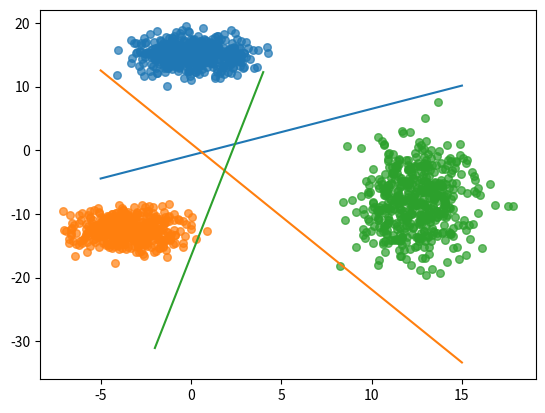

Python code for this plot:
# ================================================================
#
#   Editor      : Pycharm
#   File name   : test_multi_logistic
#   Author      : HuangWei
#   Created date: 2020-12-13 16:43
#   Email       : 446296992@qq.com
#   Description : 
#   
#    ( ˶˙º˙˶ )୨  Have Fun!!!
# ================================================================
import random
import numpy as np
import matplotlib.pyplot as plt

x1, y1 = np.random.normal(0, 1.5, 500), np.random.normal(15, 1.5, 500)
x2, y2 = np.random.normal(-3.5, 1.5, 500), np.random.normal(-12.5, 1.5, 500)
x3, y3 = np.random.normal(12.5, 1.5, 500), np.random.normal(-8, 4.5, 500)

data_1 = np.array([[x1[i], y1[i], 1] for i in range(500)])
data_2 = np.array([[x2[i], y2[i], 1] for i in range(500)])
data_3 = np.array([[x3[i], y3[i], 1] for i in range(500)])
label_1 = np.array([1 for _ in range(500)])
label_0 = np.array([0 for _ in range(500)])


def gd(data, label):
    lr = 0.01  # 学习率
    count = 0  # 当前已经迭代次数 Current number of iter
    theta = np.ones([3, 1])  # 初始化theta， 分别代表 w1, w2, b init the theta, denote w1, w2, b
    while count < 6500:
        h_theta_x = 1 / (1 + np.exp(-np.dot(data, theta)))
        label = np.reshape(label, [1500, 1])
        cost = np.mean((label - h_theta_x) * data, axis=0).reshape([-1, 1])
        theta = theta + lr * cost  # 按照公式更新theta renew the theta according to equation
        count += 1  # 新增迭代次数
    return theta


def predict(theta: np.ndarray, dataset: np.ndarray) -> float:
    return (-(theta[0] * ((dataset - 0) / 1) + theta[2]) / theta[1]) * 1 + 0


# 绘制图片，包括散点图以及中心点
def show_pic(theta1, theta2, theta3):
    plt.scatter([x for x in x1], [x for x in y1], s=30, alpha=0.7)
    plt.scatter([x for x in x2], [x for x in y2], s=30, alpha=0.7)
    plt.scatter([x for x in x3], [x for x in y3], s=30, alpha=0.7)
    x_1 = np.array([-5, 15])
    x_2 = np.array([-5, 15])
    x_3 = np.array([-2, 4])
    y_1 = predict(theta1, x_1)
    y_2 = predict(theta2, x_2)
    y_3 = predict(theta3, x_3)
    plt.plot(x_1, y_1)
    plt.plot(x_2, y_2)
    plt.plot(x_3, y_3)
    # plt.show()
    # x = np.array([20, 55])
    # y_1 = predict(theta1, x)
    # y_2 = predict(theta2, x)
    # y_3 = predict(theta3, x)
    # plt.plot(x, y)
    plt.show()


dataset = np.vstack([data_1, data_2, data_3])
first_label = np.hstack([label_1, label_0, label_0])
second_label = np.hstack([label_0, label_1, label_0])
third_label = np.hstack([label_0, label_0, label_1])

theta1 = gd(dataset, first_label)
theta2 = gd(dataset, second_label)
theta3 = gd(dataset, third_label)
show_pic(theta1, theta2, theta3)
